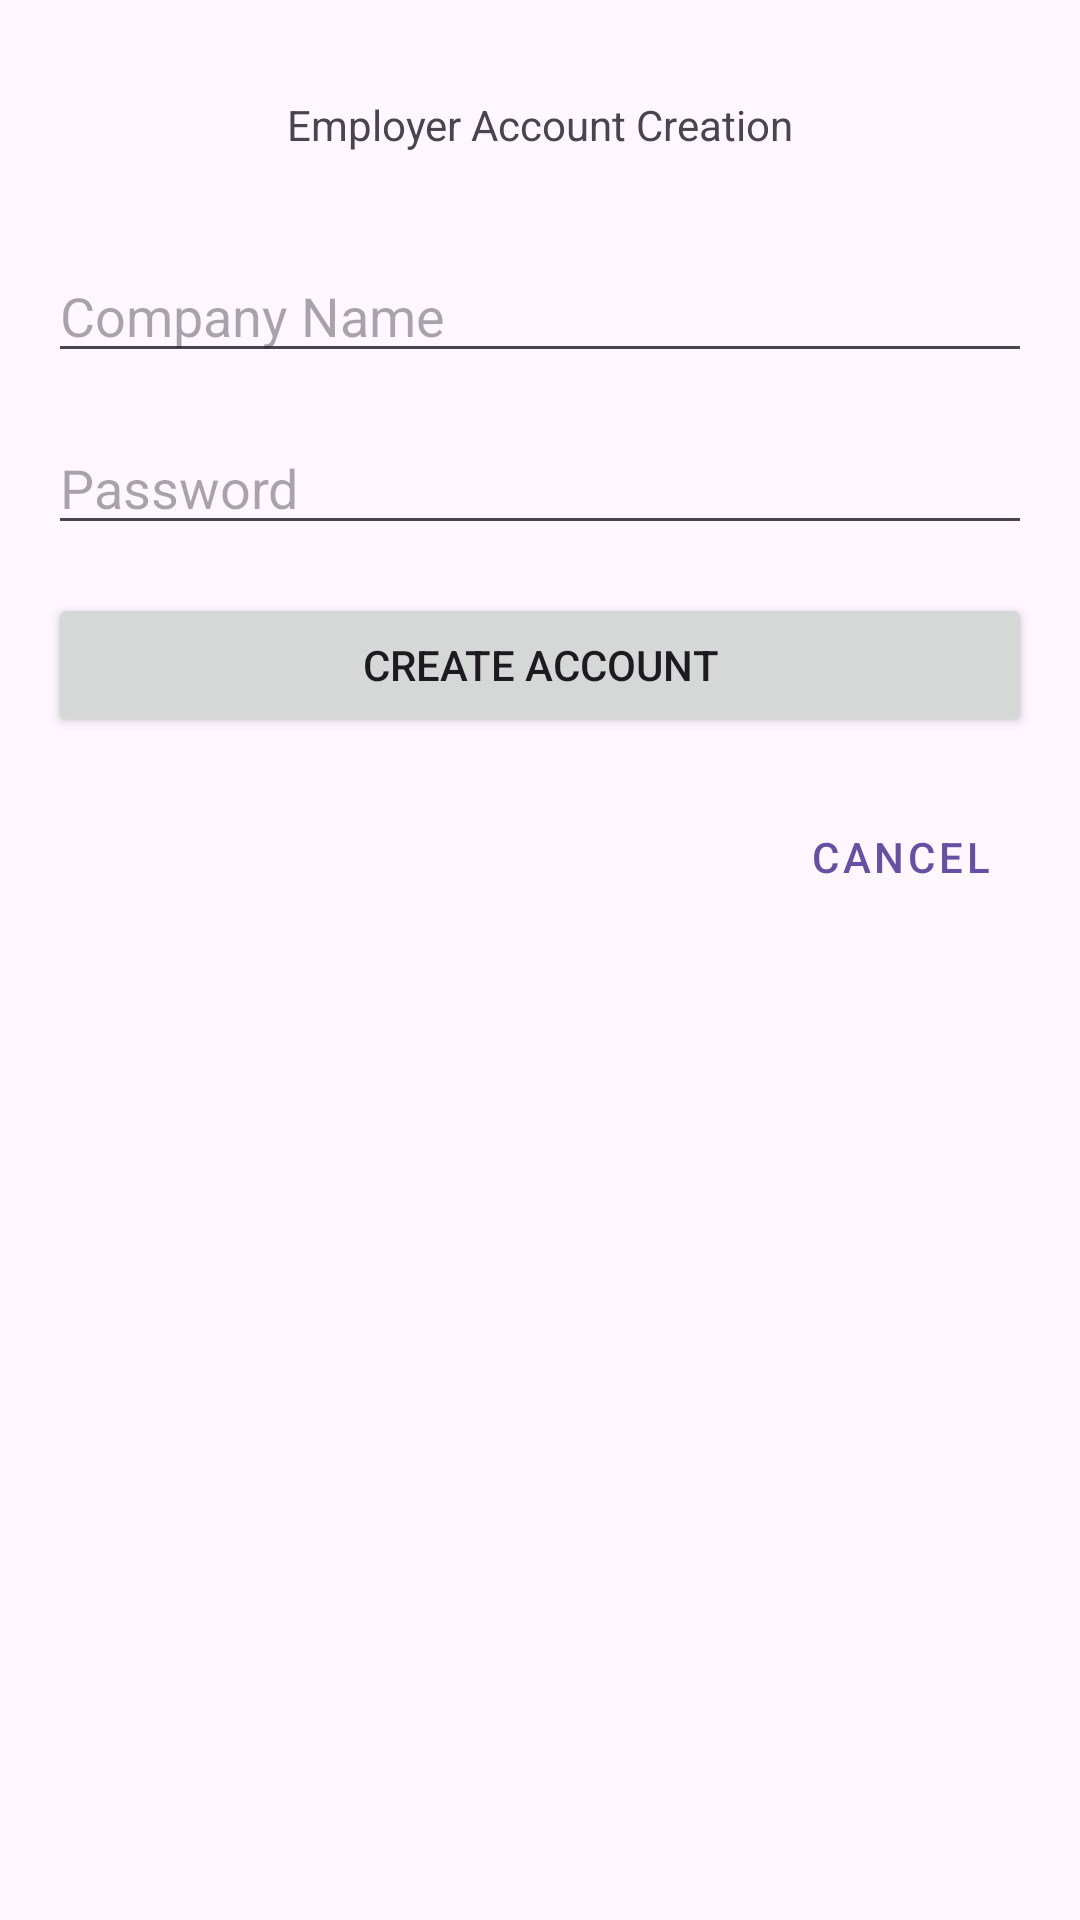

Layout XML and referenced resources for this Android screen:
<!-- AndroidManifest.xml: application theme Theme._3112Project -->
<!-- res/layout/fragment_employer_create_account.xml -->
<?xml version="1.0" encoding="utf-8"?>
<androidx.constraintlayout.widget.ConstraintLayout xmlns:android="http://schemas.android.com/apk/res/android"
    xmlns:app="http://schemas.android.com/apk/res-auto"
    xmlns:tools="http://schemas.android.com/tools"
    android:id="@+id/frameLayout"
    android:layout_width="match_parent"
    android:layout_height="match_parent"
    android:padding="16dp"
    tools:context=".EmployerCreateAccountFragment" >

    <EditText
        android:id="@+id/editTextCompanyName"
        android:layout_width="0dp"
        android:layout_height="wrap_content"
        android:layout_marginTop="32dp"
        android:ems="10"
        android:hint="Company Name"
        android:inputType="textPersonName"
        app:layout_constraintEnd_toEndOf="parent"
        app:layout_constraintStart_toStartOf="parent"
        app:layout_constraintTop_toBottomOf="@+id/textView" />

    <EditText
        android:id="@+id/editTextPassword"
        android:layout_width="0dp"
        android:layout_height="wrap_content"
        android:layout_marginTop="16dp"
        android:ems="10"
        android:hint="Password"
        android:inputType="textPassword"
        app:layout_constraintEnd_toEndOf="parent"
        app:layout_constraintStart_toStartOf="parent"
        app:layout_constraintTop_toBottomOf="@+id/editTextCompanyName" />

    <Button
        android:id="@+id/buttonEmployerLogin"
        android:layout_width="0dp"
        android:layout_height="wrap_content"
        android:layout_marginTop="16dp"
        android:text="Create Account"
        app:layout_constraintEnd_toEndOf="parent"
        app:layout_constraintStart_toStartOf="parent"
        app:layout_constraintTop_toBottomOf="@+id/editTextPassword" />

    <Button
        android:id="@+id/buttonCancel"
        style="@style/Widget.MaterialComponents.Button.TextButton"
        android:layout_width="wrap_content"
        android:layout_height="wrap_content"
        android:layout_marginTop="16dp"
        android:text="Cancel"
        app:layout_constraintEnd_toEndOf="parent"
        app:layout_constraintTop_toBottomOf="@+id/buttonEmployerLogin" />

    <TextView
        android:id="@+id/textView"
        android:layout_width="wrap_content"
        android:layout_height="wrap_content"
        android:layout_marginTop="16dp"
        android:text="Employer Account Creation"
        app:layout_constraintEnd_toEndOf="@+id/editTextCompanyName"
        app:layout_constraintStart_toStartOf="@+id/editTextCompanyName"
        app:layout_constraintTop_toTopOf="parent" />

</androidx.constraintlayout.widget.ConstraintLayout>
<!-- resources referenced by this layout -->
<resources>
  <style name="Theme._3112Project" parent="Base.Theme._3112Project" />
  <style name="Base.Theme._3112Project" parent="Theme.Material3.DayNight.NoActionBar">
          
          
      </style>
</resources>
